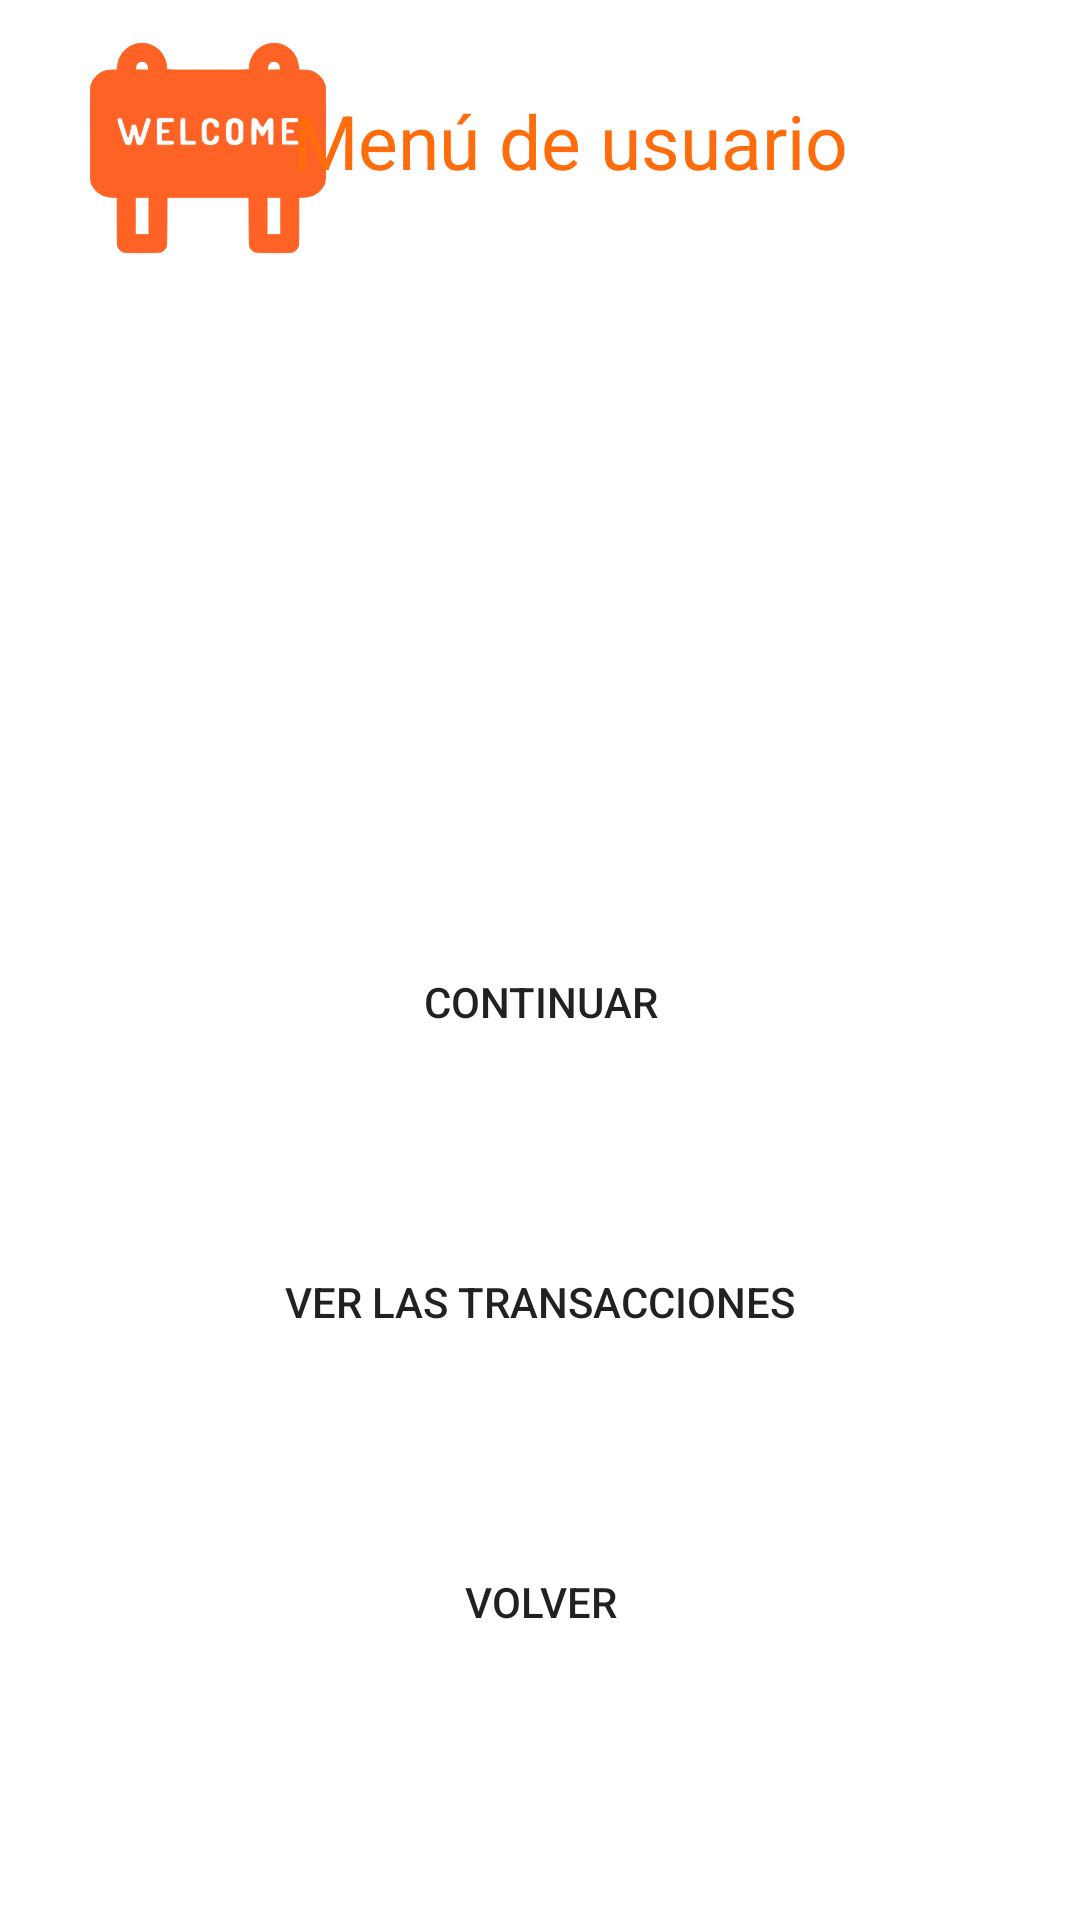

This screen was rendered from an Android layout file. Write that file and the resources it references.
<!-- AndroidManifest.xml: application theme Theme.Pagos -->
<!-- res/layout/fragment_opcion.xml -->
<?xml version="1.0" encoding="utf-8"?>
<layout xmlns:android="http://schemas.android.com/apk/res/android"
    xmlns:tools="http://schemas.android.com/tools"
    tools:context=".fragment.Opcion">

    <ScrollView
        android:layout_width="match_parent"
        android:layout_height="match_parent">

        <RelativeLayout
            android:layout_width="match_parent"
            android:layout_height="wrap_content"
            android:layout_marginStart="20dp"
            android:layout_marginTop="10dp"
            android:layout_marginEnd="20dp">

            <ImageView
                android:id="@+id/imagenInicio"
                android:layout_width="wrap_content"
                android:layout_height="match_parent"
                android:layout_marginStart="10dp"
                android:src="@drawable/ic_bienvenido" />

            <TextView
                android:layout_width="match_parent"
                android:layout_height="match_parent"
                android:layout_marginStart="20dp"
                android:layout_marginTop="20dp"
                android:text="@string/menu"
                android:textAlignment="center"
                android:textColor="@color/naranja"
                android:textSize="25sp" />

            <androidx.appcompat.widget.AppCompatButton
                android:id="@+id/btnRealizar"
                android:layout_width="300dp"
                android:layout_height="wrap_content"
                android:layout_centerHorizontal="true"
                android:layout_marginStart="40dp"
                android:layout_marginTop="300dp"
                android:background="@drawable/btn_background"
                android:text="@string/continuar" />

            <androidx.appcompat.widget.AppCompatButton
                android:id="@+id/btnVer"
                android:layout_width="300dp"
                android:layout_height="wrap_content"
                android:layout_centerHorizontal="true"
                android:layout_marginStart="40dp"
                android:layout_marginTop="400dp"
                android:background="@drawable/btn_background"
                android:text="@string/ver" />

            <androidx.appcompat.widget.AppCompatButton
                android:id="@+id/btnVolver"
                android:layout_width="300dp"
                android:layout_height="wrap_content"
                android:layout_centerHorizontal="true"
                android:layout_marginStart="40dp"
                android:layout_marginTop="500dp"
                android:background="@drawable/btn_background"
                android:text="@string/vovler" />


        </RelativeLayout>
    </ScrollView>
</layout>
<!-- resources referenced by this layout -->
<resources>
  <color name="naranja">#FF6C0C</color>
  <!-- drawable ic_bienvenido: vector/xml drawable (drawable, 4492 chars, omitted) -->
  <string name="continuar">CONTINUAR</string>
  <string name="menu">Menú de usuario</string>
  <string name="ver">Ver las transacciones</string>
  <string name="vovler">Volver</string>
  <style name="Theme.Pagos" parent="Theme.MaterialComponents.DayNight.NoActionBar">
          
          <item name="colorPrimary">#FF6C0C</item>
          <item name="colorPrimaryVariant">@color/purple_700</item>
          <item name="colorOnPrimary">@color/white</item>
          
          <item name="colorSecondary">#FF6C0C</item>
          <item name="colorSecondaryVariant">#FF6C0C</item>
          <item name="colorOnSecondary">@color/black</item>
          
          <item name="android:statusBarColor" tools:targetApi="l">?attr/colorPrimaryVariant</item>
          
      </style>
  <color name="purple_700">#FF3700B3</color>
  <color name="white">#FFFFFFFF</color>
  <color name="black">#FF000000</color>
</resources>
